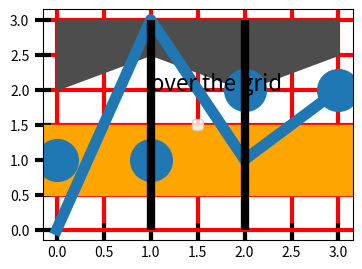

Recreate this plot in Python.
# Written by calculate-plot 0.1.0: this script draws the same figure with Matplotlib 3.11.2.
import locale

import matplotlib.pyplot as plt

# Text is shaped for the language of the locale: this is the one the figure was made with.
try:
    locale.setlocale(locale.LC_CTYPE, "C.UTF-8")
except locale.Error:
    locale.setlocale(locale.LC_CTYPE, "C")

plt.rcParams.update({
    'axes.axisbelow': True,
    'xtick.direction': 'in',
    'ytick.direction': 'inout',
    'xtick.major.size': 12,
    'ytick.major.size': 12,
    'xtick.major.width': 3,
    'ytick.major.width': 3,
})
fig, ax = plt.subplots(figsize=(4.0, 3.0))
ax.plot([0, 1, 2, 3], [0, 3, 1, 2], linewidth=8.0)
ax.axhspan(0.5, 1.5, color='orange')
ax.fill_between([0, 1, 2, 3], [2, 2.5, 2, 2.5], [3, 3, 3, 3], color='0.3')
ax.scatter([0, 1, 2, 3], [1, 1, 2, 2], s=900)
ax.vlines([1.0, 2.0], 0, 3, linewidth=6.0, colors='k')
ax.text(1.0, 2.0, 'over the grid', fontsize=16)
ax.grid(True, color='red', linewidth=3.0)
ax.legend(loc='center')

if __name__ == "__main__":
    plt.show()
